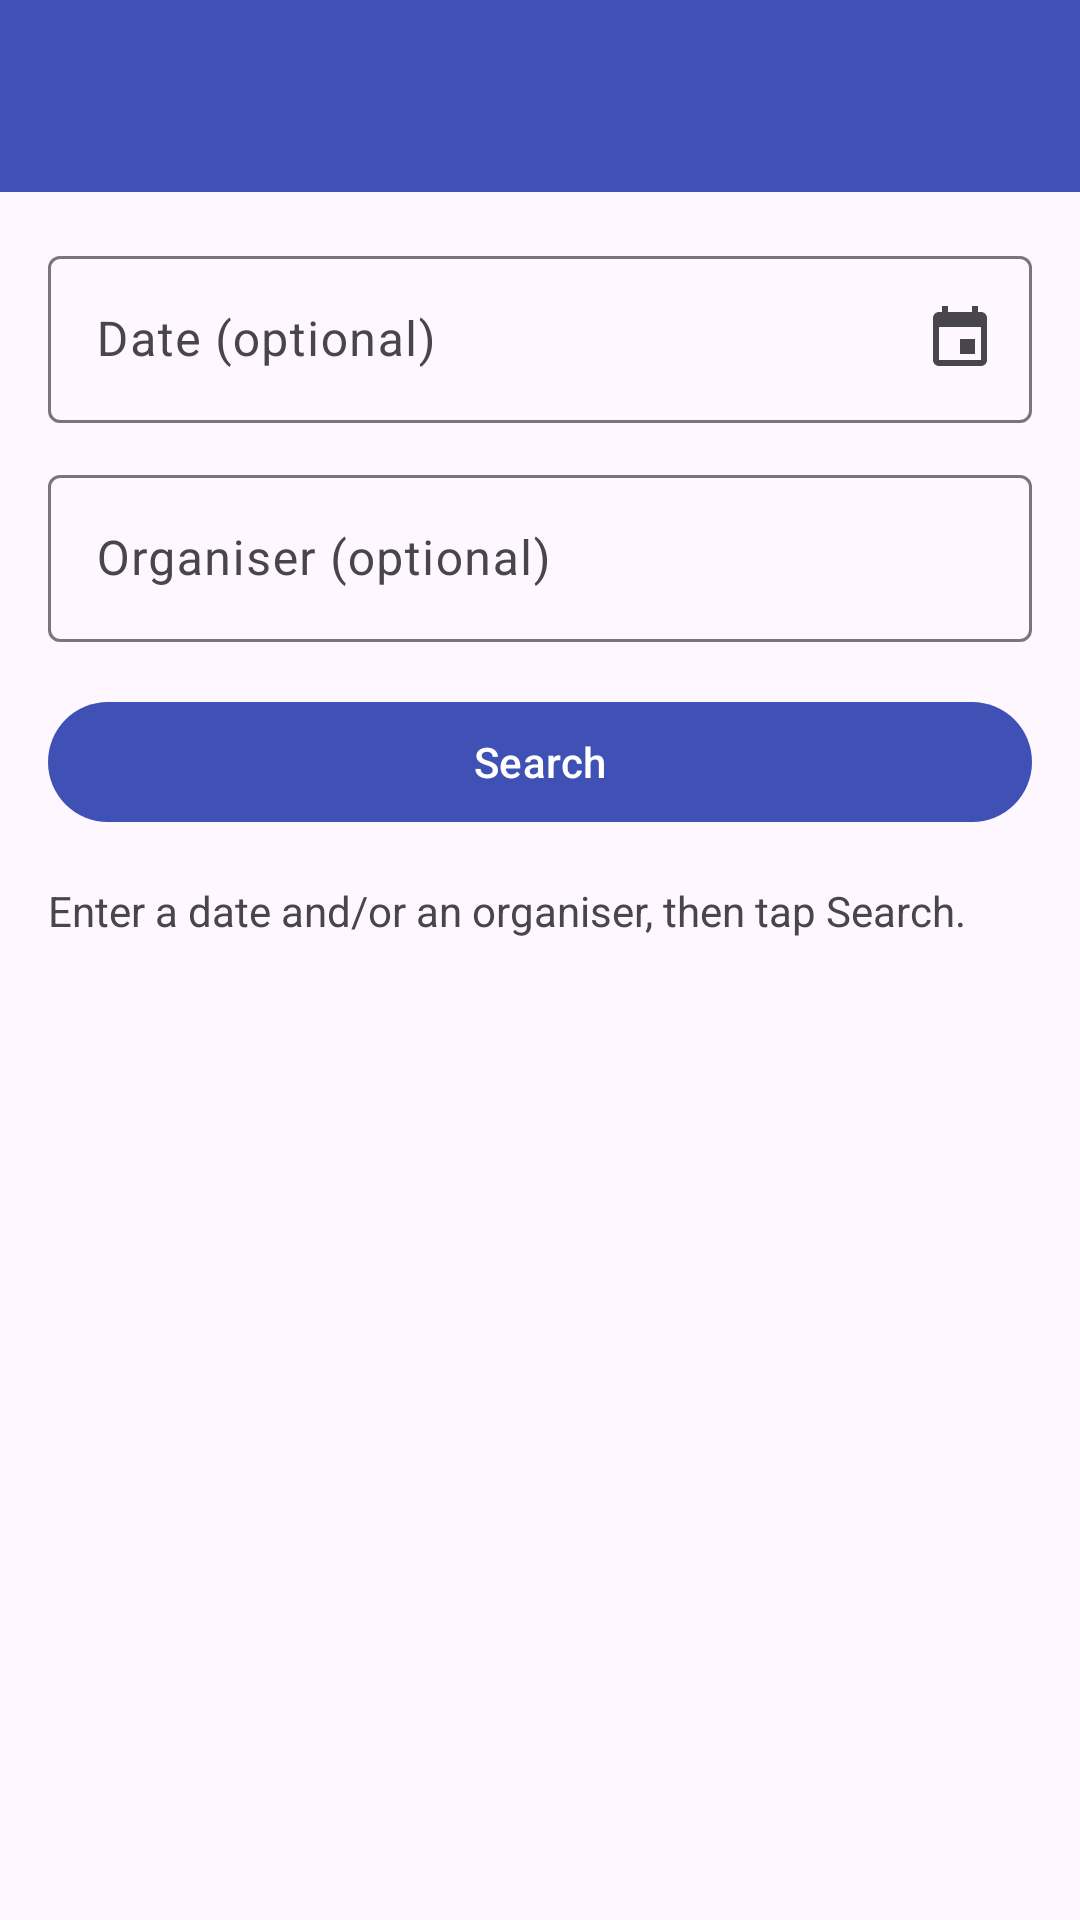

Android layout source for this screen:
<!-- AndroidManifest.xml: application theme Theme.EventAssistant -->
<!-- res/layout/activity_advanced_search.xml -->
<?xml version="1.0" encoding="utf-8"?>
<LinearLayout xmlns:android="http://schemas.android.com/apk/res/android"
    xmlns:app="http://schemas.android.com/apk/res-auto"
    android:layout_width="match_parent"
    android:layout_height="match_parent"
    android:fitsSystemWindows="true"
    android:orientation="vertical">

    <include layout="@layout/toolbar" />

    <LinearLayout
        android:layout_width="match_parent"
        android:layout_height="wrap_content"
        android:orientation="vertical"
        android:padding="16dp">

        <com.google.android.material.textfield.TextInputLayout
            android:id="@+id/tilSearchDate"
            style="@style/Widget.Material3.TextInputLayout.OutlinedBox"
            android:layout_width="match_parent"
            android:layout_height="wrap_content"
            android:hint="@string/hint_search_date"
            app:endIconContentDescription="@string/pick_date"
            app:endIconDrawable="@drawable/ic_calendar"
            app:endIconMode="custom"
            app:placeholderText="@string/date_placeholder">

            <com.google.android.material.textfield.TextInputEditText
                android:id="@+id/etSearchDate"
                android:layout_width="match_parent"
                android:layout_height="wrap_content"
                android:inputType="text"
                android:maxLength="10" />
        </com.google.android.material.textfield.TextInputLayout>

        <com.google.android.material.textfield.TextInputLayout
            style="@style/Widget.Material3.TextInputLayout.OutlinedBox"
            android:layout_width="match_parent"
            android:layout_height="wrap_content"
            android:layout_marginTop="12dp"
            android:hint="@string/hint_search_organiser">

            <com.google.android.material.textfield.TextInputEditText
                android:id="@+id/etSearchOrganiser"
                android:layout_width="match_parent"
                android:layout_height="wrap_content"
                android:inputType="textCapWords" />
        </com.google.android.material.textfield.TextInputLayout>

        <com.google.android.material.button.MaterialButton
            android:id="@+id/btnSearch"
            android:layout_width="match_parent"
            android:layout_height="wrap_content"
            android:layout_marginTop="16dp"
            android:text="@string/search" />

        <TextView
            android:id="@+id/tvResultsInfo"
            android:layout_width="match_parent"
            android:layout_height="wrap_content"
            android:layout_marginTop="16dp"
            android:text="@string/enter_criteria"
            android:textSize="14sp" />
    </LinearLayout>

    <androidx.recyclerview.widget.RecyclerView
        android:id="@+id/rvResults"
        android:layout_width="match_parent"
        android:layout_height="0dp"
        android:layout_weight="1" />
</LinearLayout>
<!-- res/layout/toolbar.xml (included above) -->
<?xml version="1.0" encoding="utf-8"?>
<com.google.android.material.appbar.MaterialToolbar
    xmlns:android="http://schemas.android.com/apk/res/android"
    xmlns:app="http://schemas.android.com/apk/res-auto"
    android:id="@+id/toolbar"
    android:layout_width="match_parent"
    android:layout_height="?attr/actionBarSize"
    android:background="?attr/colorPrimary"
    android:theme="@style/ThemeOverlay.AppCompat.Dark.ActionBar"
    app:titleTextColor="@color/white" />
<!-- resources referenced by this layout -->
<resources>
  <color name="white">#FFFFFFFF</color>
  <!-- drawable ic_calendar (drawable) -->
  <vector xmlns:android="http://schemas.android.com/apk/res/android"
      android:width="24dp" android:height="24dp"
      android:viewportWidth="24" android:viewportHeight="24"
      android:tint="?attr/colorControlNormal">
      <path android:fillColor="#FF000000"
          android:pathData="M17,12h-5v5h5v-5zM16,1v2H8V1H6v2H5c-1.11,0 -1.99,0.9 -1.99,2L3,19c0,1.1 0.89,2 2,2h14c1.1,0 2,-0.9 2,-2V5c0,-1.1 -0.9,-2 -2,-2h-1V1h-2zM19,19H5V8h14v11z" />
  </vector>
  <string name="date_placeholder">DD/MM/YYYY</string>
  <string name="enter_criteria">Enter a date and/or an organiser, then tap Search.</string>
  <string name="hint_search_date">Date (optional)</string>
  <string name="hint_search_organiser">Organiser (optional)</string>
  <string name="pick_date">Pick a date</string>
  <string name="search">Search</string>
  <style name="Theme.EventAssistant" parent="Base.Theme.EventAssistant">
          <item name="colorPrimary">@color/brand_primary</item>
          <item name="colorOnPrimary">@color/white</item>
      </style>
  <style name="Base.Theme.EventAssistant" parent="Theme.Material3.DayNight.NoActionBar">
          
          
      </style>
  <color name="brand_primary">#3F51B5</color>
</resources>
